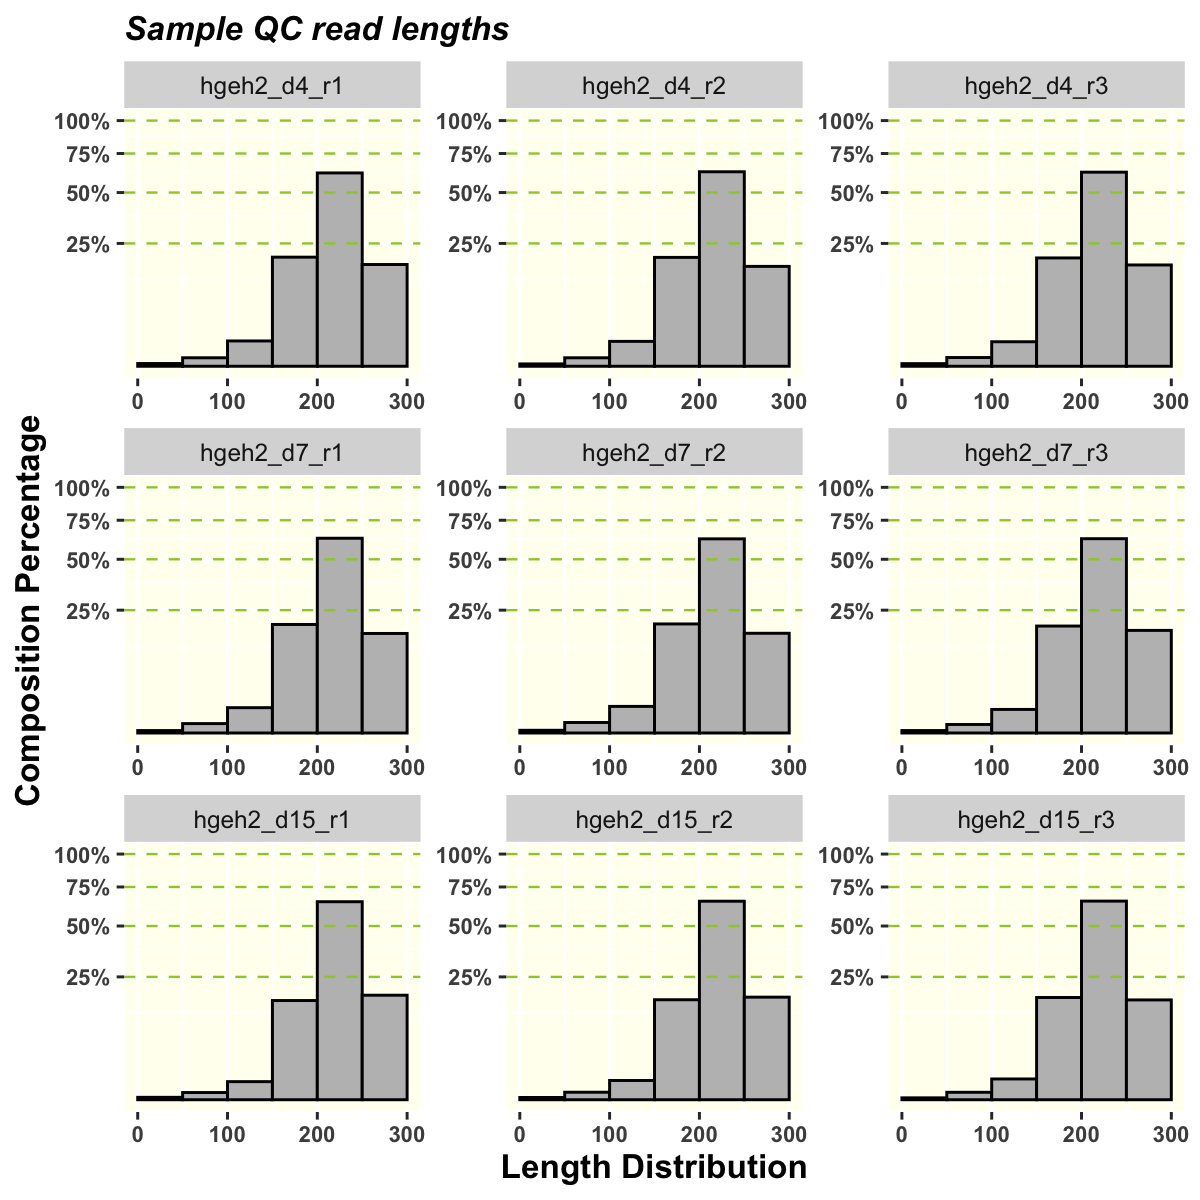

The file beside this chart, header and first rows:
Group	Sample	Total Reads	% 0 ~ 50	% 50 ~ 100	% 100 ~ 150	% 150 ~ 200	% 200 ~ 250	% 250 ~ 300	Pass Threshold	Pass
EHMT1_exon25	hgeh2_d4_r1	3902086	0	0.1	1.1	19.7	61.9	17.2	90	FALSE
EHMT1_exon25	hgeh2_d4_r2	3172202	0	0.1	1	19.6	62.7	16.5	90	FALSE
EHMT1_exon25	hgeh2_d4_r3	3347272	0	0.1	1	19.4	62.4	17	90	FALSE
EHMT1_exon25	hgeh2_d7_r1	3803227	0	0.1	1.1	19.5	62.8	16.4	90	FALSE
EHMT1_exon25	hgeh2_d7_r2	3285337	0	0.2	1.2	19.7	62.5	16.5	90	FALSE
EHMT1_exon25	hgeh2_d7_r3	3491267	0	0.1	0.9	19	62.6	17.4	90	FALSE
EHMT1_exon25	hgeh2_d15_r1	4003945	0	0.1	0.5	16.3	65	18.1	90	FALSE
EHMT1_exon25	hgeh2_d15_r2	3695427	0	0.1	0.6	16.6	65.3	17.4	90	FALSE
EHMT1_exon25	hgeh2_d15_r3	3793708	0	0.1	0.7	17.3	65.4	16.5	90	FALSE
